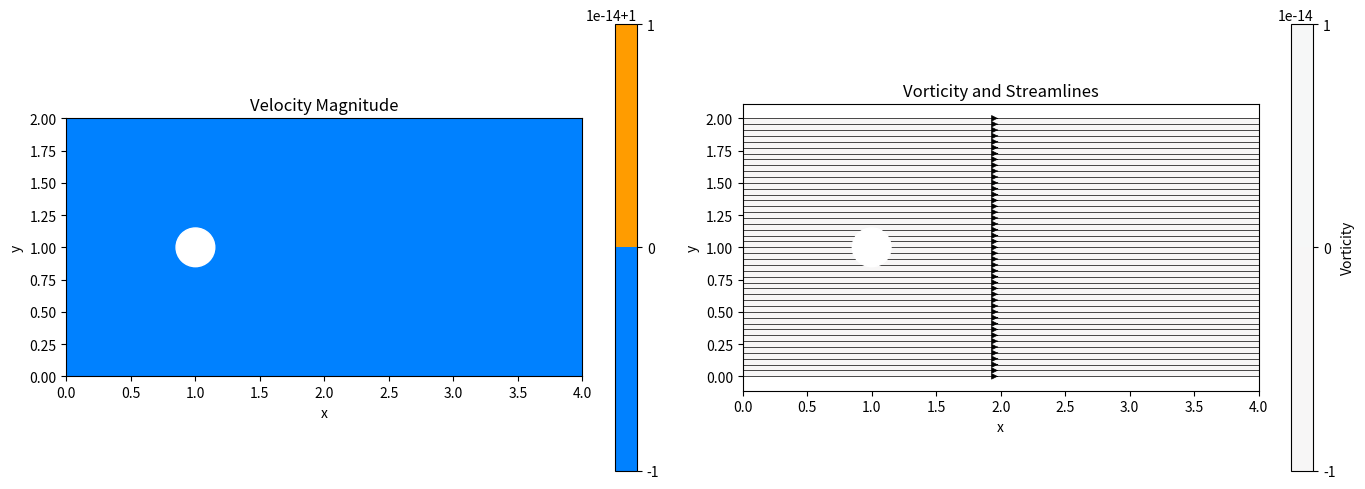

The matplotlib source for this figure:
import numpy as np
import matplotlib.pyplot as plt
import matplotlib.animation as animation
from matplotlib.patches import Circle

class NavierStokesSimulation:
    def __init__(self, nx=200, ny=100, Re=100):
        """
        Initialize the Navier-Stokes simulation for flow around a cylinder.
        
        Parameters:
        nx, ny: Grid dimensions
        Re: Reynolds number
        """
        self.nx = nx
        self.ny = ny
        self.Re = Re
        
        # Physical parameters
        self.Lx = 4.0  # Domain length
        self.Ly = 2.0  # Domain height
        self.dx = self.Lx / (nx - 1)
        self.dy = self.Ly / (ny - 1)
        self.dt = 0.001  # Time step
        
        # Cylinder parameters
        self.cx = 1.0  # Cylinder center x
        self.cy = 1.0  # Cylinder center y
        self.r = 0.15  # Cylinder radius
        
        # Initialize velocity and pressure fields
        self.u = np.ones((ny, nx))  # x-velocity
        self.v = np.zeros((ny, nx))  # y-velocity
        self.p = np.zeros((ny, nx))  # pressure
        
        # Create mask for cylinder
        self.create_cylinder_mask()
        
        # Set inlet velocity
        self.U_inf = 1.0
        self.u[:, 0] = self.U_inf
        
    def create_cylinder_mask(self):
        """Create a boolean mask for the cylinder obstacle."""
        self.mask = np.zeros((self.ny, self.nx), dtype=bool)
        for i in range(self.ny):
            for j in range(self.nx):
                x = j * self.dx
                y = i * self.dy
                if (x - self.cx)**2 + (y - self.cy)**2 <= self.r**2:
                    self.mask[i, j] = True
    
    def apply_boundary_conditions(self):
        """Apply boundary conditions to velocity fields."""
        # Inlet (left boundary)
        self.u[:, 0] = self.U_inf
        self.v[:, 0] = 0
        
        # Outlet (right boundary) - zero gradient
        self.u[:, -1] = self.u[:, -2]
        self.v[:, -1] = self.v[:, -2]
        
        # Top and bottom walls - free slip
        self.v[0, :] = 0
        self.v[-1, :] = 0
        self.u[0, :] = self.u[1, :]
        self.u[-1, :] = self.u[-2, :]
        
        # Cylinder surface - no slip
        self.u[self.mask] = 0
        self.v[self.mask] = 0
    
    def solve_momentum(self):
        """Solve momentum equations (predictor step)."""
        u_new = self.u.copy()
        v_new = self.v.copy()
        nu = self.U_inf * 2 * self.r / self.Re  # Kinematic viscosity
        
        for i in range(1, self.ny - 1):
            for j in range(1, self.nx - 1):
                if self.mask[i, j]:
                    continue
                
                # Convection terms
                u_conv = (self.u[i, j] * (self.u[i, j+1] - self.u[i, j-1]) / (2*self.dx) +
                         self.v[i, j] * (self.u[i+1, j] - self.u[i-1, j]) / (2*self.dy))
                
                v_conv = (self.u[i, j] * (self.v[i, j+1] - self.v[i, j-1]) / (2*self.dx) +
                         self.v[i, j] * (self.v[i+1, j] - self.v[i-1, j]) / (2*self.dy))
                
                # Diffusion terms
                u_diff = nu * ((self.u[i, j+1] - 2*self.u[i, j] + self.u[i, j-1]) / self.dx**2 +
                              (self.u[i+1, j] - 2*self.u[i, j] + self.u[i-1, j]) / self.dy**2)
                
                v_diff = nu * ((self.v[i, j+1] - 2*self.v[i, j] + self.v[i, j-1]) / self.dx**2 +
                              (self.v[i+1, j] - 2*self.v[i, j] + self.v[i-1, j]) / self.dy**2)
                
                # Pressure gradient
                dpx = (self.p[i, j+1] - self.p[i, j-1]) / (2*self.dx)
                dpy = (self.p[i+1, j] - self.p[i-1, j]) / (2*self.dy)
                
                # Update velocities
                u_new[i, j] = self.u[i, j] + self.dt * (-u_conv + u_diff - dpx)
                v_new[i, j] = self.v[i, j] + self.dt * (-v_conv + v_diff - dpy)
        
        return u_new, v_new
    
    def solve_pressure(self, u_star, v_star):
        """Solve pressure Poisson equation (corrector step)."""
        p_new = self.p.copy()
        
        for _ in range(50):  # Pressure iterations
            for i in range(1, self.ny - 1):
                for j in range(1, self.nx - 1):
                    if self.mask[i, j]:
                        continue
                    
                    # Divergence of predicted velocity
                    div = ((u_star[i, j+1] - u_star[i, j-1]) / (2*self.dx) +
                           (v_star[i+1, j] - v_star[i-1, j]) / (2*self.dy))
                    
                    # Pressure Poisson equation
                    p_new[i, j] = 0.25 * (p_new[i, j+1] + p_new[i, j-1] +
                                         p_new[i+1, j] + p_new[i-1, j] -
                                         self.dx * self.dy * div / self.dt)
            
            # Pressure boundary conditions
            p_new[:, 0] = p_new[:, 1]
            p_new[:, -1] = 0  # Reference pressure at outlet
            p_new[0, :] = p_new[1, :]
            p_new[-1, :] = p_new[-2, :]
        
        return p_new
    
    def step(self):
        """Perform one time step of the simulation."""
        # Predictor: solve momentum equations
        u_star, v_star = self.solve_momentum()
        
        # Corrector: solve pressure and correct velocities
        self.p = self.solve_pressure(u_star, v_star)
        
        # Velocity correction
        for i in range(1, self.ny - 1):
            for j in range(1, self.nx - 1):
                if not self.mask[i, j]:
                    dpx = (self.p[i, j+1] - self.p[i, j-1]) / (2*self.dx)
                    dpy = (self.p[i+1, j] - self.p[i-1, j]) / (2*self.dy)
                    self.u[i, j] = u_star[i, j] - self.dt * dpx
                    self.v[i, j] = v_star[i, j] - self.dt * dpy
        
        # Apply boundary conditions
        self.apply_boundary_conditions()

def visualize_simulation(sim, num_frames=300):
    """Create animated visualization of the flow field."""
    fig, (ax1, ax2) = plt.subplots(1, 2, figsize=(14, 5))
    
    # Create meshgrid
    x = np.linspace(0, sim.Lx, sim.nx)
    y = np.linspace(0, sim.Ly, sim.ny)
    X, Y = np.meshgrid(x, y)
    
    # Calculate velocity magnitude
    speed = np.sqrt(sim.u**2 + sim.v**2)
    
    # Left plot: velocity magnitude
    im1 = ax1.contourf(X, Y, speed, levels=20, cmap='jet')
    circle1 = Circle((sim.cx, sim.cy), sim.r, color='white', zorder=10)
    ax1.add_patch(circle1)
    ax1.set_xlabel('x')
    ax1.set_ylabel('y')
    ax1.set_title('Velocity Magnitude')
    ax1.set_aspect('equal')
    plt.colorbar(im1, ax=ax1)
    
    # Right plot: streamlines and vorticity
    vorticity = np.zeros_like(sim.u)
    for i in range(1, sim.ny - 1):
        for j in range(1, sim.nx - 1):
            vorticity[i, j] = ((sim.v[i, j+1] - sim.v[i, j-1]) / (2*sim.dx) -
                              (sim.u[i+1, j] - sim.u[i-1, j]) / (2*sim.dy))
    
    im2 = ax2.contourf(X, Y, vorticity, levels=20, cmap='RdBu', vmin=-10, vmax=10)
    strm = ax2.streamplot(X, Y, sim.u, sim.v, color='black', linewidth=0.5, density=1.5)
    circle2 = Circle((sim.cx, sim.cy), sim.r, color='white', zorder=10)
    ax2.add_patch(circle2)
    ax2.set_xlabel('x')
    ax2.set_ylabel('y')
    ax2.set_title('Vorticity and Streamlines')
    ax2.set_aspect('equal')
    plt.colorbar(im2, ax=ax2, label='Vorticity')
    
    time_text = ax1.text(0.02, 0.95, '', transform=ax1.transAxes, 
                        bbox=dict(boxstyle='round', facecolor='white', alpha=0.8))
    
    def update(frame):
        # Run simulation steps
        for _ in range(5):
            sim.step()
        
        # Update velocity magnitude plot
        speed = np.sqrt(sim.u**2 + sim.v**2)
        ax1.clear()
        ax1.contourf(X, Y, speed, levels=20, cmap='jet')
        circle1 = Circle((sim.cx, sim.cy), sim.r, color='white', zorder=10)
        ax1.add_patch(circle1)
        ax1.set_xlabel('x')
        ax1.set_ylabel('y')
        ax1.set_title('Velocity Magnitude')
        ax1.set_aspect('equal')
        
        # Update vorticity plot
        vorticity = np.zeros_like(sim.u)
        for i in range(1, sim.ny - 1):
            for j in range(1, sim.nx - 1):
                vorticity[i, j] = ((sim.v[i, j+1] - sim.v[i, j-1]) / (2*sim.dx) -
                                  (sim.u[i+1, j] - sim.u[i-1, j]) / (2*sim.dy))
        
        ax2.clear()
        ax2.contourf(X, Y, vorticity, levels=20, cmap='RdBu', vmin=-10, vmax=10)
        ax2.streamplot(X, Y, sim.u, sim.v, color='black', linewidth=0.5, density=1.5)
        circle2 = Circle((sim.cx, sim.cy), sim.r, color='white', zorder=10)
        ax2.add_patch(circle2)
        ax2.set_xlabel('x')
        ax2.set_ylabel('y')
        ax2.set_title('Vorticity and Streamlines')
        ax2.set_aspect('equal')
        
        time_text = ax1.text(0.02, 0.95, f'Time: {frame*5*sim.dt:.2f}s', 
                            transform=ax1.transAxes,
                            bbox=dict(boxstyle='round', facecolor='white', alpha=0.8))
        
        return ax1, ax2
    
    anim = animation.FuncAnimation(fig, update, frames=num_frames, 
                                  interval=50, blit=False)
    plt.tight_layout()
    plt.show()

# Run simulation
if __name__ == "__main__":
    print("Initializing Navier-Stokes simulation...")
    sim = NavierStokesSimulation(nx=200, ny=100, Re=100)
    
    print("Running simulation and generating visualization...")
    print("Left panel: Velocity magnitude")
    print("Right panel: Vorticity (color) and streamlines")
    
    visualize_simulation(sim, num_frames=300)